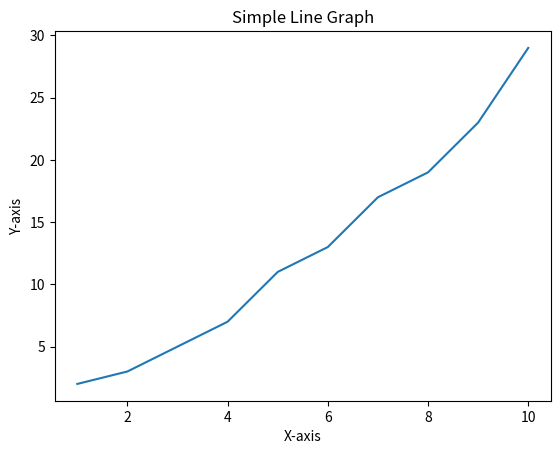

Here is the Python script that generated this plot:
import matplotlib.pyplot as plt

# Sample data points
x = [1, 2, 3, 4, 5, 6, 7, 8, 9, 10]
y = [2, 3, 5, 7, 11, 13, 17, 19, 23, 29]

# Create a line plot
plt.plot(x, y)

# Add title and labels
plt.title("Simple Line Graph")
plt.xlabel("X-axis")
plt.ylabel("Y-axis")

# Show the plot
plt.show()
